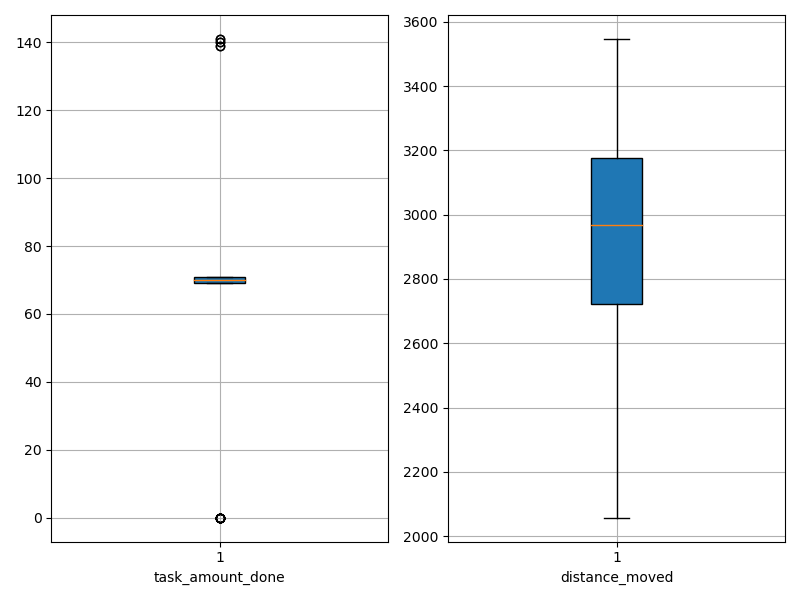

The file beside this chart, header and first rows:
agent_id, task_amount_done, distance_moved
0, 69.0, 2775
1, 69.0, 2383
2, 69.0, 2916
3, 0.0, 3160
4, 69.0, 2435
5, 0.0, 3434
6, 70.0, 2784
7, 70.0, 3123
8, 69.0, 2474
9, 141.0, 2587
10, 0.0, 3466
11, 70.0, 3175
12, 70.0, 2575
13, 140.0, 2666
14, 0.0, 3344
15, 69.0, 3225
16, 71.0, 3185
17, 0.0, 3547
18, 70.0, 2817
19, 70.0, 3131
20, 70.0, 3133
21, 71.0, 2922
22, 70.0, 3037
23, 71.0, 3133
24, 70.0, 2604
25, 69.0, 3158
26, 70.0, 2711
27, 0.0, 3488
28, 0.0, 3163
29, 71.0, 2768
30, 69.0, 2710
31, 141.0, 2567
32, 71.0, 3072
33, 70.0, 2907
34, 139.0, 2602
35, 70.0, 2943
36, 71.0, 2728
37, 71.0, 3229
38, 139.0, 2665
39, 70.0, 3091
40, 0.0, 3455
41, 70.0, 2761
42, 71.0, 2640
43, 70.0, 2939
44, 71.0, 2945
45, 0.0, 3461
46, 71.0, 3199
47, 71.0, 2919
48, 0.0, 3414
49, 0.0, 3043
50, 70.0, 2990
51, 69.0, 2904
52, 69.0, 2641
53, 70.0, 2057
54, 70.0, 3009
55, 69.0, 3036
56, 0.0, 3304
57, 140.0, 2906
58, 70.0, 3203
59, 70.0, 3298
